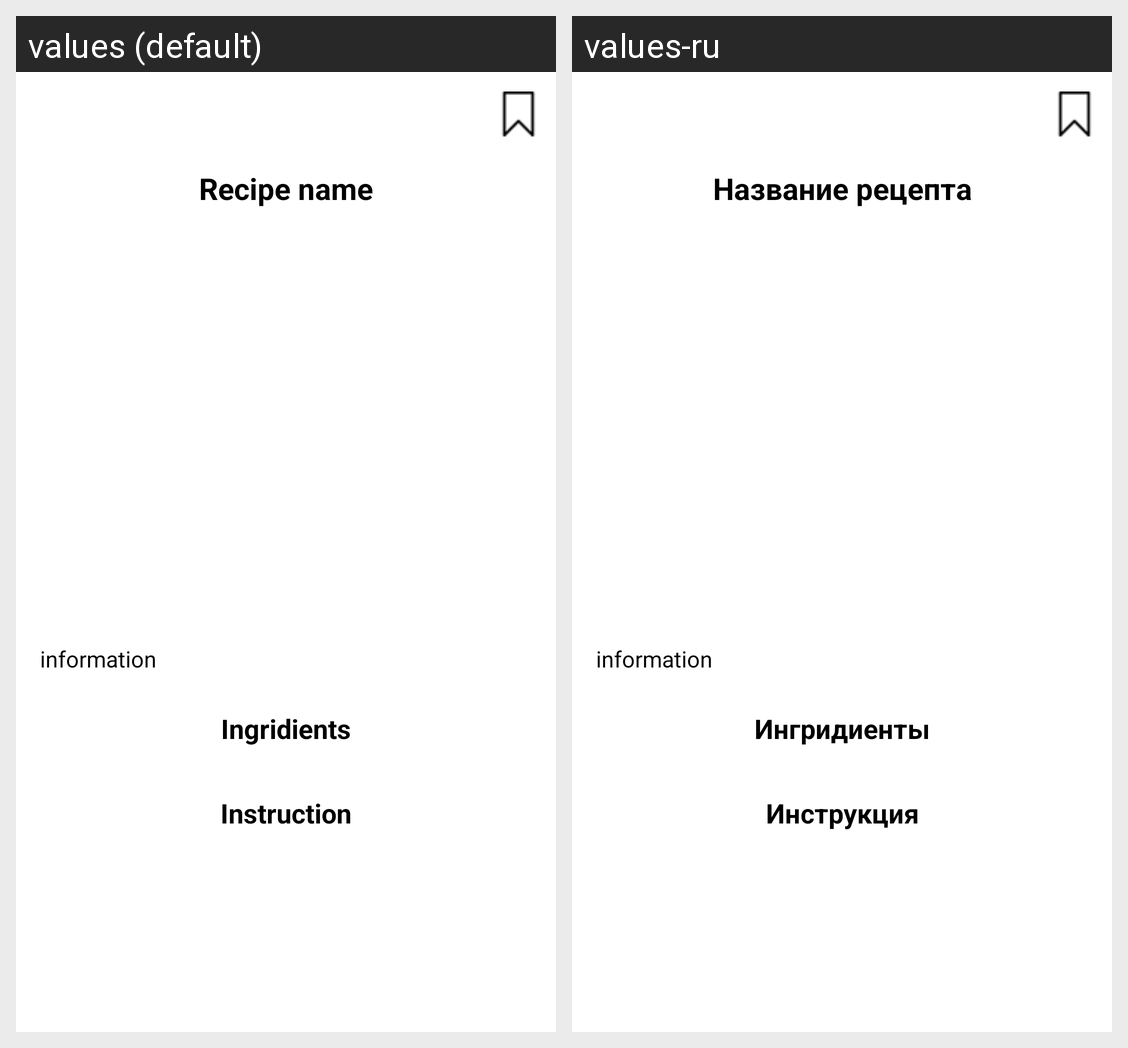

Here is an Android app screen in its default locale and in the app's own translations. Write out the translated-string differences for the strings that appear on this screen.
Android screen res/layout/activity_dish_details.xml rendered under 2 locales, left to right: values (default), values-ru. Device: Nexus 5 (rendered at 1080×1920; each locale shown at half size, 540×960, under a caption strip naming it); theme Theme.Healthy.
Strings drawn on this screen, with the default value and each locale's value (text and hints the layout hard-codes, and strings that could not be matched under every locale, appear in the picture but are not listed):

recipe_name
  values: Recipe name
  values-ru: Название рецепта

ingridients
  values: Ingridients
  values-ru: Ингридиенты

instruction
  values: Instruction
  values-ru: Инструкция
